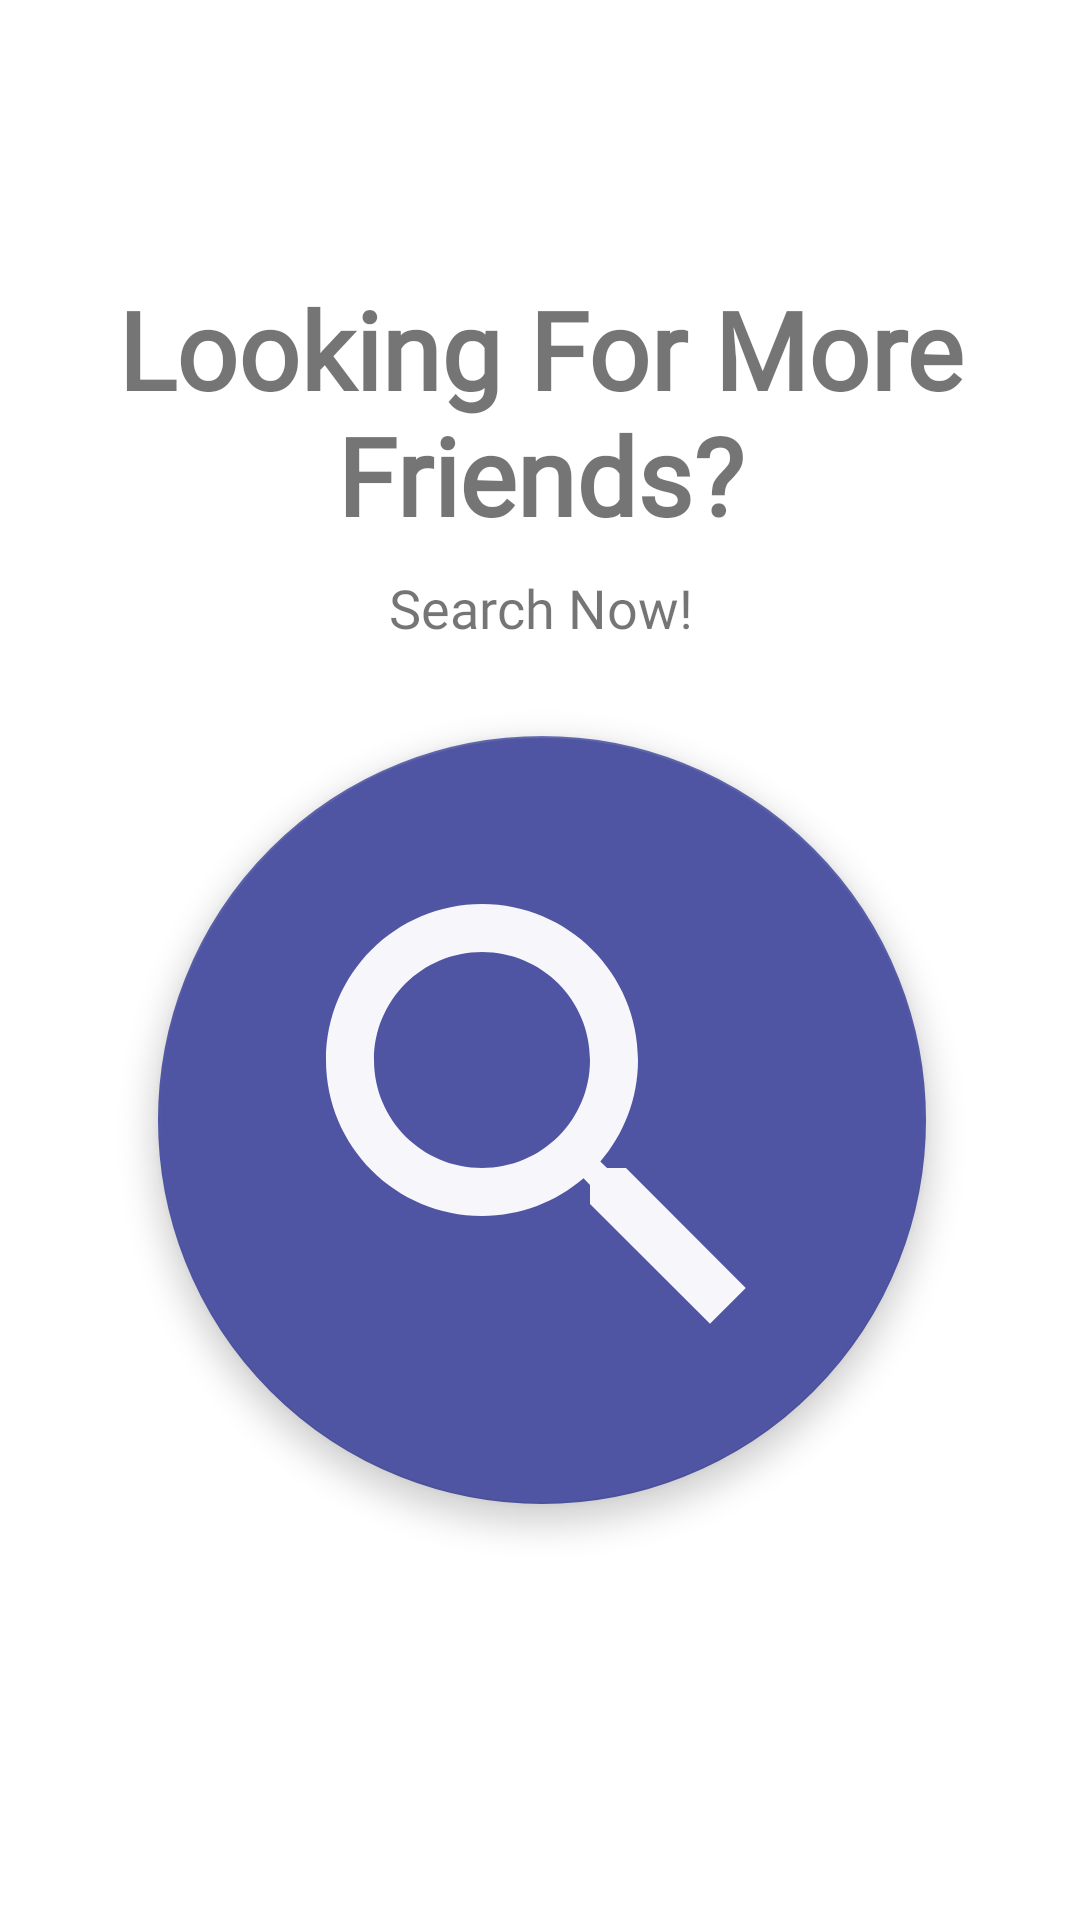

Write the Android layout XML for this screen, with the resource values it uses.
<!-- AndroidManifest.xml: application theme AppTheme -->
<!-- res/layout/fragment_search.xml -->
<?xml version="1.0" encoding="utf-8"?>
<FrameLayout xmlns:android="http://schemas.android.com/apk/res/android"
    xmlns:tools="http://schemas.android.com/tools"
    xmlns:app="http://schemas.android.com/apk/res-auto"
    android:orientation="vertical"
    android:layout_width="match_parent"
    android:layout_height="match_parent"
    tools:background="@color/colorPrimary">

    <androidx.constraintlayout.widget.ConstraintLayout
        android:id="@+id/chatConstraint"
        android:layout_width="match_parent"
        android:layout_height="match_parent"
        android:layout_marginTop="0dp">


        <ScrollView
            android:id="@+id/scrollView2"
            android:layout_width="match_parent"
            android:layout_height="match_parent"
            android:fillViewport="true">

            <androidx.constraintlayout.widget.ConstraintLayout
                android:layout_width="match_parent"
                android:layout_height="wrap_content"
                android:background="#FFFFFF">

                <TextView
                    android:id="@+id/textView2"
                    android:layout_width="wrap_content"
                    android:layout_height="wrap_content"
                    android:layout_marginStart="16dp"
                    android:layout_marginTop="92dp"
                    android:layout_marginEnd="16dp"
                    android:fontFamily="@font/maven_pro_black"
                    android:text="Looking For More Friends?"
                    android:textAlignment="center"
                    android:textSize="36sp"
                    android:textStyle="bold"
                    app:layout_constraintEnd_toEndOf="parent"
                    app:layout_constraintStart_toStartOf="parent"
                    app:layout_constraintTop_toTopOf="parent" />

                <TextView
                    android:id="@+id/textView3"
                    android:layout_width="wrap_content"
                    android:layout_height="wrap_content"
                    android:layout_marginStart="16dp"
                    android:layout_marginTop="8dp"
                    android:layout_marginEnd="16dp"
                    android:fontFamily="@font/open_sans_semibold"
                    android:text="Search Now!"
                    android:textAlignment="center"
                    android:textSize="18sp"
                    app:layout_constraintEnd_toEndOf="parent"
                    app:layout_constraintStart_toStartOf="parent"
                    app:layout_constraintTop_toBottomOf="@+id/textView2" />

                <com.google.android.material.floatingactionbutton.FloatingActionButton
                    android:id="@+id/loadSearchActivityButton"
                    android:layout_width="wrap_content"
                    android:layout_height="256dp"
                    android:layout_marginStart="64dp"
                    android:layout_marginEnd="64dp"
                    android:layout_marginBottom="16dp"
                    android:background="@color/colorPrimaryDark"
                    android:clickable="true"
                    android:elevation="10dp"
                    android:tint="#FFFFFF"
                    app:backgroundTint="@color/colorPrimaryDark"
                    app:fabCustomSize="256dp"
                    app:layout_constraintBottom_toBottomOf="parent"
                    app:layout_constraintEnd_toEndOf="parent"
                    app:layout_constraintHorizontal_bias="0.481"
                    app:layout_constraintStart_toStartOf="parent"
                    app:layout_constraintTop_toBottomOf="@+id/textView3"
                    app:layout_constraintVertical_bias="0.2"
                    app:maxImageSize="192dp"
                    app:srcCompat="@drawable/search_icon" />
            </androidx.constraintlayout.widget.ConstraintLayout>
        </ScrollView>

        <androidx.constraintlayout.widget.ConstraintLayout
            android:layout_width="0dp"
            android:layout_height="0dp"
            android:elevation="20dp"
            app:layout_constraintBottom_toTopOf="@+id/scrollView2"
            app:layout_constraintEnd_toEndOf="parent"
            app:layout_constraintStart_toStartOf="parent"
            app:layout_constraintTop_toTopOf="parent">

            <View
                android:id="@+id/view4"
                android:layout_width="match_parent"
                android:layout_height="match_parent"
                android:layout_marginTop="64dp"
                android:alpha="0.9"
                android:background="@drawable/card_background"
                app:layout_constraintBottom_toBottomOf="parent"
                app:layout_constraintStart_toStartOf="parent"
                app:layout_constraintTop_toTopOf="parent" />

            <EditText
                android:id="@+id/search_users"
                android:layout_width="match_parent"
                android:layout_height="wrap_content"
                android:layout_marginStart="8dp"
                android:layout_marginTop="8dp"
                android:layout_marginEnd="8dp"
                android:hint="Search..."
                app:layout_constraintEnd_toEndOf="parent"
                app:layout_constraintStart_toStartOf="parent"
                app:layout_constraintTop_toTopOf="@+id/view4" />

            <androidx.recyclerview.widget.RecyclerView
                android:id="@+id/recycler_view"
                android:layout_width="0dp"
                android:layout_height="100dp"
                android:layout_marginStart="8dp"
                android:layout_marginEnd="8dp"
                app:layout_constraintEnd_toEndOf="parent"
                app:layout_constraintHorizontal_bias="1.0"
                app:layout_constraintStart_toStartOf="parent"
                app:layout_constraintTop_toBottomOf="@+id/search_users" />
        </androidx.constraintlayout.widget.ConstraintLayout>

    </androidx.constraintlayout.widget.ConstraintLayout>

</FrameLayout>
<!-- resources referenced by this layout -->
<resources>
  <color name="colorPrimary">#949cfe</color>
  <color name="colorPrimaryDark">#4f55a3</color>
  <!-- drawable card_background (drawable) -->
  <?xml version="1.0" encoding="utf-8"?>
  <shape android:shape="rectangle" xmlns:android="http://schemas.android.com/apk/res/android" >
      <solid android:color="@color/white"/>
      <corners android:topRightRadius="16dp"
          android:bottomLeftRadius="0dp"
          android:topLeftRadius="16dp"
          android:bottomRightRadius="0dp"/>
  </shape>
  <!-- drawable search_icon (drawable-anydpi) -->
  <vector xmlns:android="http://schemas.android.com/apk/res/android"
      android:width="24dp"
      android:height="24dp"
      android:viewportWidth="24"
      android:viewportHeight="24"
      android:tint="@color/icon"
      android:alpha="0.95">
      <path
          android:fillColor="@color/icon"
          android:pathData="M15.5,14h-0.79l-0.28,-0.27C15.41,12.59 16,11.11 16,9.5 16,5.91 13.09,3 9.5,3S3,5.91 3,9.5 5.91,16 9.5,16c1.61,0 3.09,-0.59 4.23,-1.57l0.27,0.28v0.79l5,4.99L20.49,19l-4.99,-5zM9.5,14C7.01,14 5,11.99 5,9.5S7.01,5 9.5,5 14,7.01 14,9.5 11.99,14 9.5,14z"/>
  </vector>
  <style name="AppTheme" parent="Theme.AppCompat.Light.NoActionBar">
          
          <item name="colorPrimary">@color/colorPrimary</item>
          <item name="colorPrimaryDark">@color/colorPrimaryDark</item>
          <item name="colorAccent">@color/colorAccent</item>
          <item name="android:windowAnimationStyle">@style/SidewaysAnimation</item>
          
      </style>
  <color name="white">#FFFFFF</color>
  <color name="icon">#d1d1d1</color>
  <color name="colorAccent">#f45b69</color>
  <style name="SidewaysAnimation" parent="@android:style/Animation.Activity">
          <item name="android:activityOpenEnterAnimation">@anim/slide_in_right</item>
          <item name="android:activityOpenExitAnimation">@anim/slide_out_left</item>
          <item name="android:activityCloseEnterAnimation">@anim/slide_in_left</item>
          <item name="android:activityCloseExitAnimation">@anim/slide_out_right</item>
      </style>
</resources>
